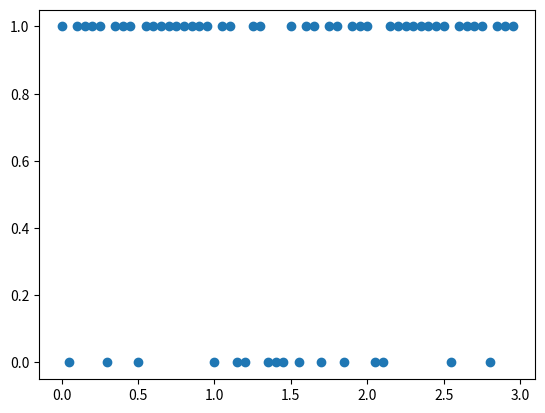

The script that saved this image:
import numpy as np
import random
import math
import matplotlib.pyplot as plt


def szum_o_rozkladzie_jednostajnym(amplituda,t1,dlugosc,czestotliwosc = 1000.0):
    random.seed()
    fff = np.empty(int(dlugosc*czestotliwosc))
    for x in range(len(fff)):
        fff[x]=random.uniform(-amplituda,amplituda)


def szum_gaussowski(t1,dlugosc,czestotliwosc = 1000.0):
    random.seed()
    fff = np.empty(int(dlugosc*czestotliwosc))
    for x in range(len(fff)):
        fff[x]=random.gauss(0,1)




def sygnal_sinusoidalny(amplituda,okres,t1,dlugosc,czestotliwosc = 1000.0):
    fff = np.empty(int(dlugosc*czestotliwosc))
    for x in range(len(fff)):
        fff[x]=amplituda*math.sin((2*math.pi/okres)*(x/czestotliwosc))



def Sygnal_sinusoidalny_wyprostowany_jednopolowkowo(amplituda,okres,t1,dlugosc,czestotliwosc = 1000.0):
    random.seed()
    fff = np.empty(int(dlugosc*czestotliwosc))
    for x in range(len(fff)):
        fff[x] = (1/2)*amplituda*( (math.sin((2 * math.pi / okres) * (x / czestotliwosc)))+abs(math.sin((2 * math.pi / okres) * (x / czestotliwosc))))



def Sygnal_sinusoidalny_wyprostowany_dwupolowkowo(amplituda,okres,t1,dlugosc,czestotliwosc = 1000.0):
    random.seed()
    fff = np.empty(int(dlugosc*czestotliwosc))
    for x in range(len(fff)):
        fff[x] = abs(amplituda*math.sin((2*math.pi/okres)*(x/czestotliwosc)))



def Sygnal_prostokatny(amplituda,okres,t1,dlugosc,wypelnienie=0.5,czestotliwosc = 1000.0):
    random.seed()
    fff = np.empty(int(dlugosc*czestotliwosc))
    lengthof1 = wypelnienie*okres*czestotliwosc
    xy = True
    for x in range(len(fff)):
        if x in np.arange(lengthof1,100000,okres*czestotliwosc):
           xy = False
        if (x in np.arange(okres*czestotliwosc,100000,okres*czestotliwosc)):
           xy = True
        if xy:
            fff[x]=amplituda
    fff[0]=0.0
    print(fff)
    plt.plot(fff)
    plt.show()

def Sygnal_prostokatny_symetryczny(amplituda,okres,t1,dlugosc,wypelnienie=0.5,czestotliwosc = 1000.0):
    random.seed()
    fff = np.empty(int(dlugosc*czestotliwosc))
    lengthof1 = wypelnienie*okres*czestotliwosc
    xy = True

    for x in range(len(fff)):
        if x in np.arange(lengthof1,100000,okres*czestotliwosc):
           xy = False
        if (x in np.arange(okres*czestotliwosc,100000,okres*czestotliwosc)):
           xy = True
        if xy:
            fff[x]=amplituda
        else:
            fff[x]=-amplituda
    fff[0]=-amplituda
    print(fff)
    plt.plot(fff)
    plt.show()

def trojkatny(amplituda,okres,t1,dlugosc,wypelnienie=0.5,czestotliwosc = 1000.0):
    random.seed()
    fff = np.empty(int(dlugosc * czestotliwosc))
    lengthofincrease = wypelnienie * okres * czestotliwosc
    xy = True
    y=0

    for x in range(len(fff)):
        if x in np.arange(lengthofincrease, 100000, okres * czestotliwosc):
            xy = False
        if (x in np.arange(okres * czestotliwosc, 100000, okres * czestotliwosc)):
            xy = True
            y-=okres*czestotliwosc
        if xy:
            fff[x] = amplituda/(wypelnienie*okres)*y/czestotliwosc
        else:
            fff[x] = -amplituda / (okres * (1 - wypelnienie)) * y / czestotliwosc + amplituda / (1 - wypelnienie)
        y+=1
    print(fff)
    plt.plot(fff)
    plt.show()
def skok_jednostkowy(amplituda,t1,dlugosc,ts,czestotliwosc = 1000.0):
    random.seed()
    fff = np.empty(int(dlugosc*czestotliwosc))
    for x in range(len(fff)):
        if x/czestotliwosc < ts:
            fff[x]=0.0
        elif x/czestotliwosc==ts:
            fff[x]=1.0/2.0 * amplituda
        else:
            fff[x] = amplituda
    print(fff)
    plt.plot(fff)
    plt.show()

def impuls_jednostkowy(amplituda,ns,n1,dlugosc,czestotliwosc=10.0):
    fff = np.empty(int(dlugosc * czestotliwosc))
    time_stamp = np.empty(int(dlugosc * czestotliwosc))
    for x in range(len(fff)):
        if x == ns:
            fff[x]=amplituda
        else:
            fff[x]=0.0
        time_stamp[x]=x/czestotliwosc
    plt.scatter(time_stamp,fff)
    plt.show()

def szum_impulsowy(amplituda,t1,dlugosc,prawdopodobienstwo,czestotliwosc = 1000.0):
    random.seed()
    fff = np.empty(int(dlugosc*czestotliwosc))
    time_stamp = np.empty(int(dlugosc * czestotliwosc))
    prawdopodobienstwo=int(prawdopodobienstwo*1000)
    for x in range(len(fff)):
        if random.randrange(1000)<=prawdopodobienstwo:
            fff[x]=amplituda
        else:
            fff[x]=0.0
        time_stamp[x]=x/czestotliwosc
    plt.scatter(time_stamp, fff)
    plt.show()
# szum_o_rozkladzie_jednostajnym(1,0.0,0.1)
# szum_gaussowski(0.0,0.1)
# sygnal_sinusoidalny(1.0,1,0,2)
# Sygnal_sinusoidalny_wyprostowany_jednopolowkowo(1.0,1,0,2)
# Sygnal_sinusoidalny_wyprostowany_dwupolowkowo(1.0,1,0,2)
# Sygnal_prostokatny(1.0,1,0.0,8)
# Sygnal_prostokatny_symetryczny(1.0,1,0.0,8)
# trojkatny(1.0,1,0.0,8,0.2)
# skok_jednostkowy(1.0,0.0,4,2.0)
# impuls_jednostkowy(1.0,12,0,2,10)
szum_impulsowy(1.0,0.0,3,0.8,20.0)